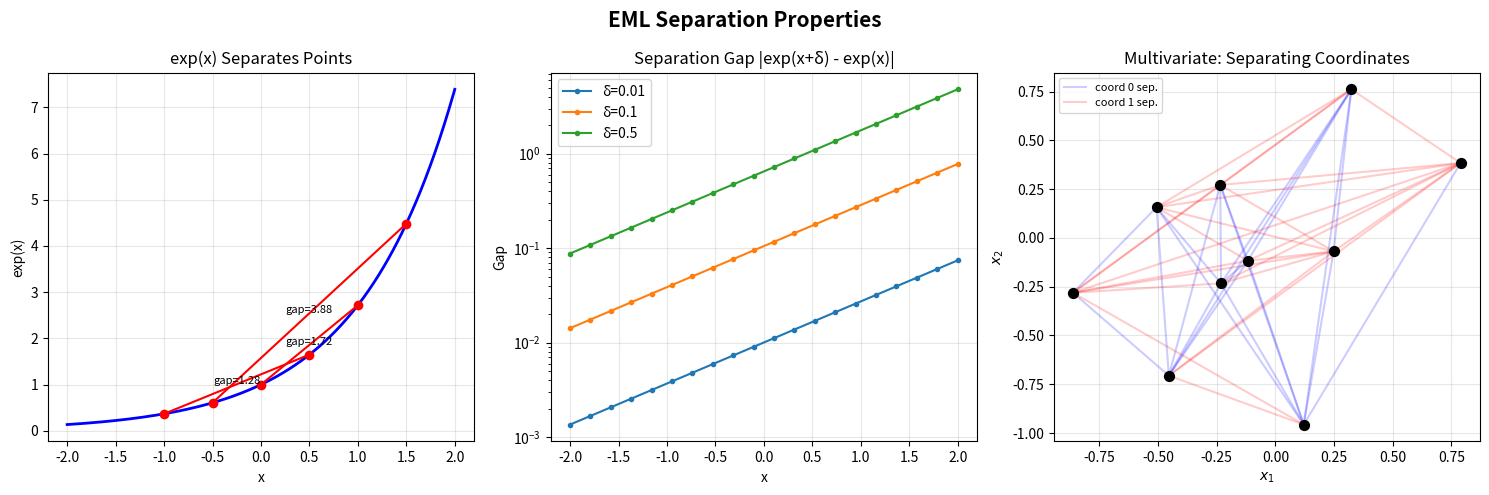

The matplotlib source for this figure:
#!/usr/bin/env python3
"""
Visualization: EML Separation Property

Shows how exp separates points and the multivariate separation structure.
"""

import numpy as np
import matplotlib
matplotlib.use('Agg')
import matplotlib.pyplot as plt

fig, axes = plt.subplots(1, 3, figsize=(15, 5))
fig.suptitle("EML Separation Properties", fontsize=15, fontweight='bold')

# Plot 1: exp separates points
ax = axes[0]
x = np.linspace(-2, 2, 500)
ax.plot(x, np.exp(x), 'b-', linewidth=2)
pairs = [(-1, 0.5), (0, 1), (-0.5, 1.5)]
for x1, x2 in pairs:
    ax.plot([x1, x2], [np.exp(x1), np.exp(x2)], 'ro-', markersize=6)
    ax.annotate(f'gap={abs(np.exp(x1)-np.exp(x2)):.2f}',
                xy=((x1+x2)/2, (np.exp(x1)+np.exp(x2))/2),
                fontsize=8, ha='center')
ax.set_title("exp(x) Separates Points", fontsize=12)
ax.set_xlabel('x')
ax.set_ylabel('exp(x)')
ax.grid(True, alpha=0.3)

# Plot 2: Separation gap vs distance
ax = axes[1]
base_points = np.linspace(-2, 2, 20)
for delta in [0.01, 0.1, 0.5]:
    gaps = np.abs(np.exp(base_points + delta) - np.exp(base_points))
    ax.plot(base_points, gaps, '-o', markersize=3, label=f'δ={delta}')
ax.set_title("Separation Gap |exp(x+δ) - exp(x)|", fontsize=12)
ax.set_xlabel('x')
ax.set_ylabel('Gap')
ax.legend()
ax.grid(True, alpha=0.3)
ax.set_yscale('log')

# Plot 3: Multivariate separation (2D)
ax = axes[2]
np.random.seed(42)
points = np.random.randn(10, 2) * 0.5
for i in range(len(points)):
    for j in range(i+1, len(points)):
        x1, x2 = points[i], points[j]
        # Find separating coordinate
        diffs = np.abs(x1 - x2)
        sep_coord = np.argmax(diffs)
        color = 'red' if sep_coord == 0 else 'blue'
        ax.plot([x1[0], x2[0]], [x1[1], x2[1]], '-', color=color, alpha=0.2)
ax.scatter(points[:, 0], points[:, 1], c='black', s=50, zorder=5)
ax.set_title("Multivariate: Separating Coordinates", fontsize=12)
ax.set_xlabel('$x_1$')
ax.set_ylabel('$x_2$')
ax.legend(['coord 0 sep.', 'coord 1 sep.'], fontsize=8)
ax.grid(True, alpha=0.3)

plt.tight_layout()
plt.savefig('viz_separation.png', dpi=150, bbox_inches='tight')
print("Saved viz_separation.png")
